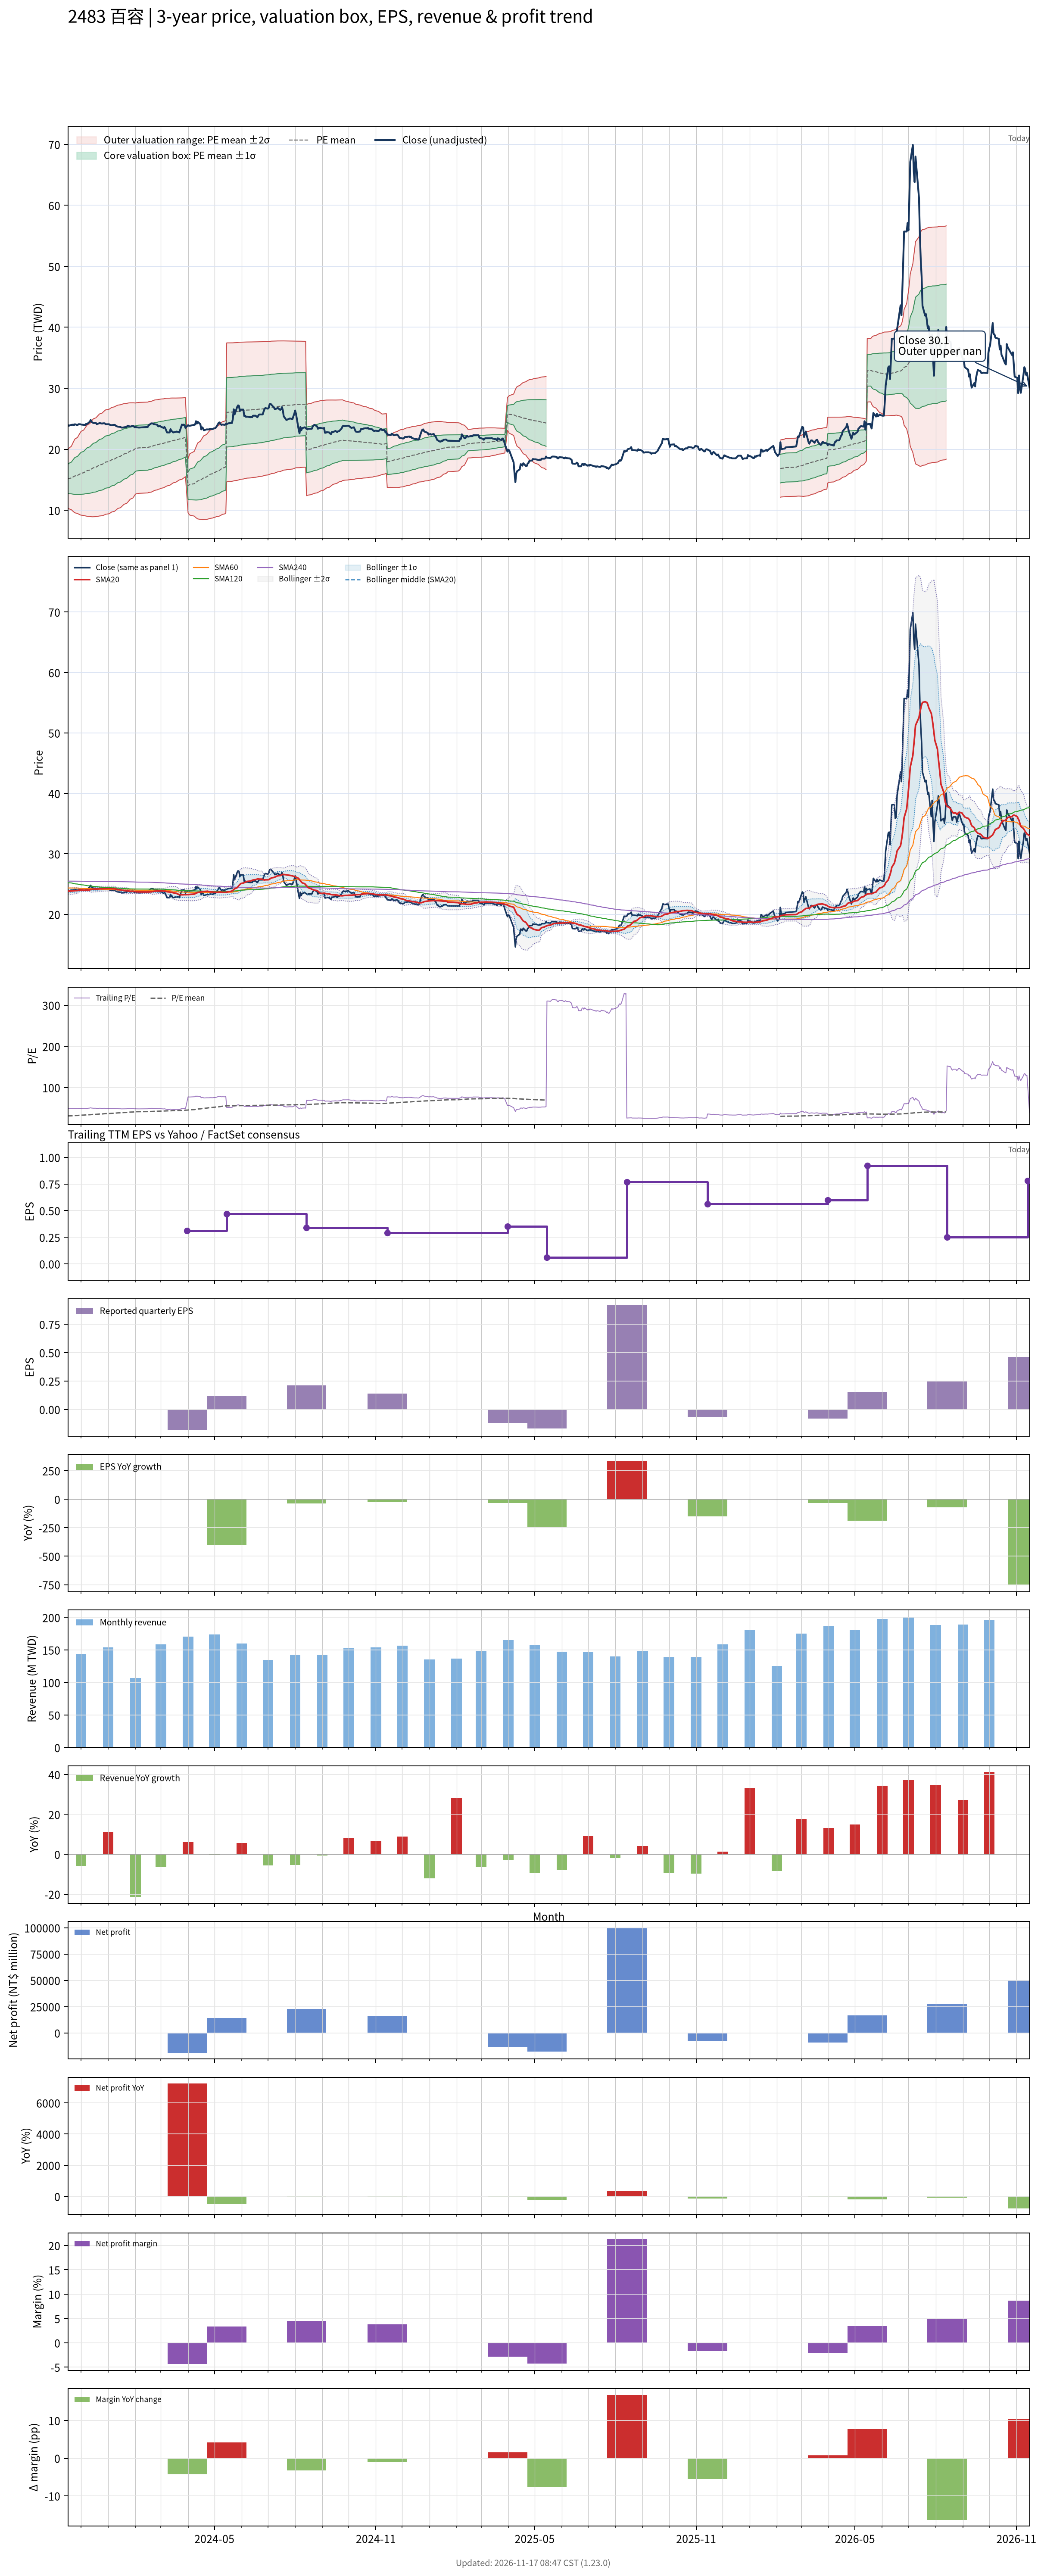

Source data for this figure (header and first rows):
# chart-version: skill-stock-dynamic-val…
date, close, available_date, period_end, eps, ttm_eps, pe, pe_mean, pe_std, price_m2, price_m1, price_mean, price_p1, price_p2, forward_eps, forward_pe, forward_pe_mean, forward_pe_std, forward_price_m2, forward_price_m1, forward_price_mean, forward_price_p1, forward_price_p2, sma20
2023-11-16, 24, 2023-11-14, 2023-09-30, 0.19, 0.49, 48.98, 30.84, 4.8, 10.41, 12.76, 15.11, 17.46, 19.82, , , , , , , , , , 23.83
2023-11-17, 23.85, 2023-11-14, 2023-09-30, 0.19, 0.49, 48.67, 31.02, 5.06, 10.24, 12.72, 15.2, 17.68, 20.16, , , , , , , , , , 23.83
2023-11-20, 24, 2023-11-14, 2023-09-30, 0.19, 0.49, 48.98, 31.19, 5.31, 10.08, 12.68, 15.28, 17.89, 20.49, , , , , , , , , , 23.84
2023-11-21, 24, 2023-11-14, 2023-09-30, 0.19, 0.49, 48.98, 31.37, 5.543, 9.939, 12.65, 15.37, 18.09, 20.8, , , , , , , , , , 23.86
2023-11-22, 24.05, 2023-11-14, 2023-09-30, 0.19, 0.49, 49.08, 31.55, 5.764, 9.808, 12.63, 15.46, 18.28, 21.11, , , , , , , , , , 23.87
2023-11-23, 23.95, 2023-11-14, 2023-09-30, 0.19, 0.49, 48.88, 31.71, 5.973, 9.684, 12.61, 15.54, 18.46, 21.39, , , , , , , , , , 23.89
2023-11-24, 24.1, 2023-11-14, 2023-09-30, 0.19, 0.49, 49.18, 31.88, 6.176, 9.569, 12.6, 15.62, 18.65, 21.67, , , , , , , , , , 23.91
2023-11-27, 23.95, 2023-11-14, 2023-09-30, 0.19, 0.49, 48.88, 32.05, 6.358, 9.475, 12.59, 15.71, 18.82, 21.94, , , , , , , , , , 23.93
2023-11-28, 24.1, 2023-11-14, 2023-09-30, 0.19, 0.49, 49.18, 32.23, 6.536, 9.386, 12.59, 15.79, 18.99, 22.2, , , , , , , , , , 23.97
2023-11-29, 24.1, 2023-11-14, 2023-09-30, 0.19, 0.49, 49.18, 32.41, 6.705, 9.308, 12.59, 15.88, 19.16, 22.45, , , , , , , , , , 24
2023-11-30, 24.1, 2023-11-14, 2023-09-30, 0.19, 0.49, 49.18, 32.58, 6.863, 9.241, 12.6, 15.97, 19.33, 22.69, , , , , , , , , , 24.02
2023-12-01, 24.05, 2023-11-14, 2023-09-30, 0.19, 0.49, 49.08, 32.77, 7.009, 9.186, 12.62, 16.05, 19.49, 22.92, , , , , , , , , , 24.02
2023-12-04, 24, 2023-11-14, 2023-09-30, 0.19, 0.49, 48.98, 32.95, 7.145, 9.141, 12.64, 16.14, 19.64, 23.15, , , , , , , , , , 24
2023-12-05, 24, 2023-11-14, 2023-09-30, 0.19, 0.49, 48.98, 33.12, 7.277, 9.099, 12.66, 16.23, 19.8, 23.36, , , , , , , , , , 23.99
2023-12-06, 23.95, 2023-11-14, 2023-09-30, 0.19, 0.49, 48.88, 33.3, 7.399, 9.066, 12.69, 16.32, 19.94, 23.57, , , , , , , , , , 23.98
2023-12-07, 24.2, 2023-11-14, 2023-09-30, 0.19, 0.49, 49.39, 33.48, 7.523, 9.034, 12.72, 16.41, 20.09, 23.78, , , , , , , , , , 24
2023-12-08, 24.15, 2023-11-14, 2023-09-30, 0.19, 0.49, 49.29, 33.66, 7.643, 9.003, 12.75, 16.49, 20.24, 23.98, , , , , , , , , , 24.01
2023-12-11, 24.5, 2023-11-14, 2023-09-30, 0.19, 0.49, 50, 33.84, 7.769, 8.971, 12.78, 16.58, 20.39, 24.2, , , , , , , , , , 24.05
2023-12-12, 24.8, 2023-11-14, 2023-09-30, 0.19, 0.49, 50.61, 34.04, 7.894, 8.943, 12.81, 16.68, 20.55, 24.42, , , , , , , , , , 24.09
2023-12-13, 24.5, 2023-11-14, 2023-09-30, 0.19, 0.49, 50, 34.23, 8.001, 8.931, 12.85, 16.77, 20.69, 24.61, , , , , , , , , , 24.12
2023-12-14, 24.4, 2023-11-14, 2023-09-30, 0.19, 0.49, 49.8, 34.42, 8.102, 8.924, 12.89, 16.86, 20.83, 24.8, , , , , , , , , , 24.14
2023-12-15, 24.3, 2023-11-14, 2023-09-30, 0.19, 0.49, 49.59, 34.6, 8.191, 8.928, 12.94, 16.96, 20.97, 24.98, , , , , , , , , , 24.16
2023-12-18, 24.3, 2023-11-14, 2023-09-30, 0.19, 0.49, 49.59, 34.8, 8.269, 8.946, 13, 17.05, 21.1, 25.15, , , , , , , , , , 24.18
2023-12-19, 24.1, 2023-11-14, 2023-09-30, 0.19, 0.49, 49.18, 34.98, 8.339, 8.969, 13.06, 17.14, 21.23, 25.31, , , , , , , , , , 24.18
2023-12-20, 24.2, 2023-11-14, 2023-09-30, 0.19, 0.49, 49.39, 35.17, 8.408, 8.994, 13.11, 17.23, 21.35, 25.47, , , , , , , , , , 24.19
2023-12-21, 24.2, 2023-11-14, 2023-09-30, 0.19, 0.49, 49.39, 35.36, 8.471, 9.024, 13.18, 17.33, 21.48, 25.63, , , , , , , , , , 24.2
2023-12-22, 24.3, 2023-11-14, 2023-09-30, 0.19, 0.49, 49.59, 35.55, 8.535, 9.053, 13.24, 17.42, 21.6, 25.78, , , , , , , , , , 24.21
2023-12-25, 24.2, 2023-11-14, 2023-09-30, 0.19, 0.49, 49.39, 35.73, 8.59, 9.092, 13.3, 17.51, 21.72, 25.93, , , , , , , , , , 24.22
2023-12-26, 24.25, 2023-11-14, 2023-09-30, 0.19, 0.49, 49.49, 35.92, 8.643, 9.131, 13.37, 17.6, 21.84, 26.07, , , , , , , , , , 24.23
2023-12-27, 24.25, 2023-11-14, 2023-09-30, 0.19, 0.49, 49.49, 36.12, 8.682, 9.189, 13.44, 17.7, 21.95, 26.21, , , , , , , , , , 24.24
2023-12-28, 24.25, 2023-11-14, 2023-09-30, 0.19, 0.49, 49.49, 36.32, 8.713, 9.257, 13.53, 17.8, 22.06, 26.33, , , , , , , , , , 24.25
2023-12-29, 24.1, 2023-11-14, 2023-09-30, 0.19, 0.49, 49.18, 36.52, 8.732, 9.336, 13.61, 17.89, 22.17, 26.45, , , , , , , , , , 24.25
2024-01-02, 24.1, 2023-11-14, 2023-09-30, 0.19, 0.49, 49.18, 36.72, 8.745, 9.421, 13.71, 17.99, 22.28, 26.56, , , , , , , , , , 24.25
2024-01-03, 24, 2023-11-14, 2023-09-30, 0.19, 0.49, 48.98, 36.91, 8.751, 9.513, 13.8, 18.09, 22.38, 26.66, , , , , , , , , , 24.25
2024-01-04, 23.95, 2023-11-14, 2023-09-30, 0.19, 0.49, 48.88, 37.11, 8.751, 9.609, 13.9, 18.18, 22.47, 26.76, , , , , , , , , , 24.25
2024-01-05, 23.95, 2023-11-14, 2023-09-30, 0.19, 0.49, 48.88, 37.31, 8.747, 9.709, 14, 18.28, 22.57, 26.85, , , , , , , , , , 24.24
2024-01-08, 24, 2023-11-14, 2023-09-30, 0.19, 0.49, 48.98, 37.5, 8.743, 9.809, 14.09, 18.38, 22.66, 26.95, , , , , , , , , , 24.23
2024-01-09, 23.95, 2023-11-14, 2023-09-30, 0.19, 0.49, 48.88, 37.7, 8.731, 9.918, 14.2, 18.47, 22.75, 27.03, , , , , , , , , , 24.2
2024-01-10, 23.8, 2023-11-14, 2023-09-30, 0.19, 0.49, 48.57, 37.9, 8.706, 10.04, 14.3, 18.57, 22.84, 27.1, , , , , , , , , , 24.16
2024-01-11, 23.75, 2023-11-14, 2023-09-30, 0.19, 0.49, 48.47, 38.09, 8.68, 10.16, 14.41, 18.67, 22.92, 27.17, , , , , , , , , , 24.12
2024-01-12, 23.7, 2023-11-14, 2023-09-30, 0.19, 0.49, 48.37, 38.29, 8.647, 10.29, 14.52, 18.76, 23, 27.23, , , , , , , , , , 24.08
2024-01-15, 23.65, 2023-11-14, 2023-09-30, 0.19, 0.49, 48.27, 38.48, 8.613, 10.41, 14.63, 18.85, 23.07, 27.29, , , , , , , , , , 24.05
2024-01-16, 23.55, 2023-11-14, 2023-09-30, 0.19, 0.49, 48.06, 38.67, 8.571, 10.55, 14.75, 18.95, 23.15, 27.35, , , , , , , , , , 24.01
2024-01-17, 23.55, 2023-11-14, 2023-09-30, 0.19, 0.49, 48.06, 38.86, 8.521, 10.69, 14.87, 19.04, 23.22, 27.39, , , , , , , , , , 23.98
2024-01-18, 23.55, 2023-11-14, 2023-09-30, 0.19, 0.49, 48.06, 39.05, 8.474, 10.83, 14.98, 19.13, 23.28, 27.44, , , , , , , , , , 23.95
2024-01-19, 23.6, 2023-11-14, 2023-09-30, 0.19, 0.49, 48.16, 39.23, 8.422, 10.97, 15.1, 19.23, 23.35, 27.48, , , , , , , , , , 23.92
2024-01-22, 23.65, 2023-11-14, 2023-09-30, 0.19, 0.49, 48.27, 39.43, 8.365, 11.12, 15.22, 19.32, 23.42, 27.52, , , , , , , , , , 23.89
2024-01-23, 23.85, 2023-11-14, 2023-09-30, 0.19, 0.49, 48.67, 39.62, 8.304, 11.28, 15.35, 19.41, 23.48, 27.55, , , , , , , , , , 23.87
2024-01-24, 23.85, 2023-11-14, 2023-09-30, 0.19, 0.49, 48.67, 39.82, 8.234, 11.44, 15.48, 19.51, 23.55, 27.58, , , , , , , , , , 23.85
2024-01-25, 23.75, 2023-11-14, 2023-09-30, 0.19, 0.49, 48.47, 40.01, 8.157, 11.61, 15.61, 19.61, 23.6, 27.6, , , , , , , , , , 23.83
2024-01-26, 23.7, 2023-11-14, 2023-09-30, 0.19, 0.49, 48.37, 40.21, 8.068, 11.8, 15.75, 19.7, 23.66, 27.61, , , , , , , , , , 23.8
2024-01-29, 23.85, 2023-11-14, 2023-09-30, 0.19, 0.49, 48.67, 40.41, 7.972, 11.99, 15.9, 19.8, 23.71, 27.62, , , , , , , , , , 23.79
2024-01-30, 23.8, 2023-11-14, 2023-09-30, 0.19, 0.49, 48.57, 40.62, 7.869, 12.19, 16.05, 19.9, 23.76, 27.61, , , , , , , , , , 23.77
2024-01-31, 23.6, 2023-11-14, 2023-09-30, 0.19, 0.49, 48.16, 40.82, 7.751, 12.4, 16.2, 20, 23.8, 27.6, , , , , , , , , , 23.75
2024-02-01, 23.7, 2023-11-14, 2023-09-30, 0.19, 0.49, 48.37, 41.02, 7.626, 12.63, 16.36, 20.1, 23.84, 27.57, , , , , , , , , , 23.74
2024-02-02, 23.6, 2023-11-14, 2023-09-30, 0.19, 0.49, 48.16, 41.14, 7.618, 12.7, 16.43, 20.16, 23.89, 27.63, , , , , , , , , , 23.72
2024-02-05, 23.55, 2023-11-14, 2023-09-30, 0.19, 0.49, 48.06, 41.27, 7.608, 12.77, 16.49, 20.22, 23.95, 27.68, , , , , , , , , , 23.7
2024-02-15, 23.65, 2023-11-14, 2023-09-30, 0.19, 0.49, 48.27, 41.39, 7.6, 12.83, 16.56, 20.28, 24.01, 27.73, , , , , , , , , , 23.68
2024-02-16, 23.9, 2023-11-14, 2023-09-30, 0.19, 0.49, 48.78, 41.52, 7.595, 12.9, 16.62, 20.34, 24.07, 27.79, , , , , , , , , , 23.69
... 667 more rows
